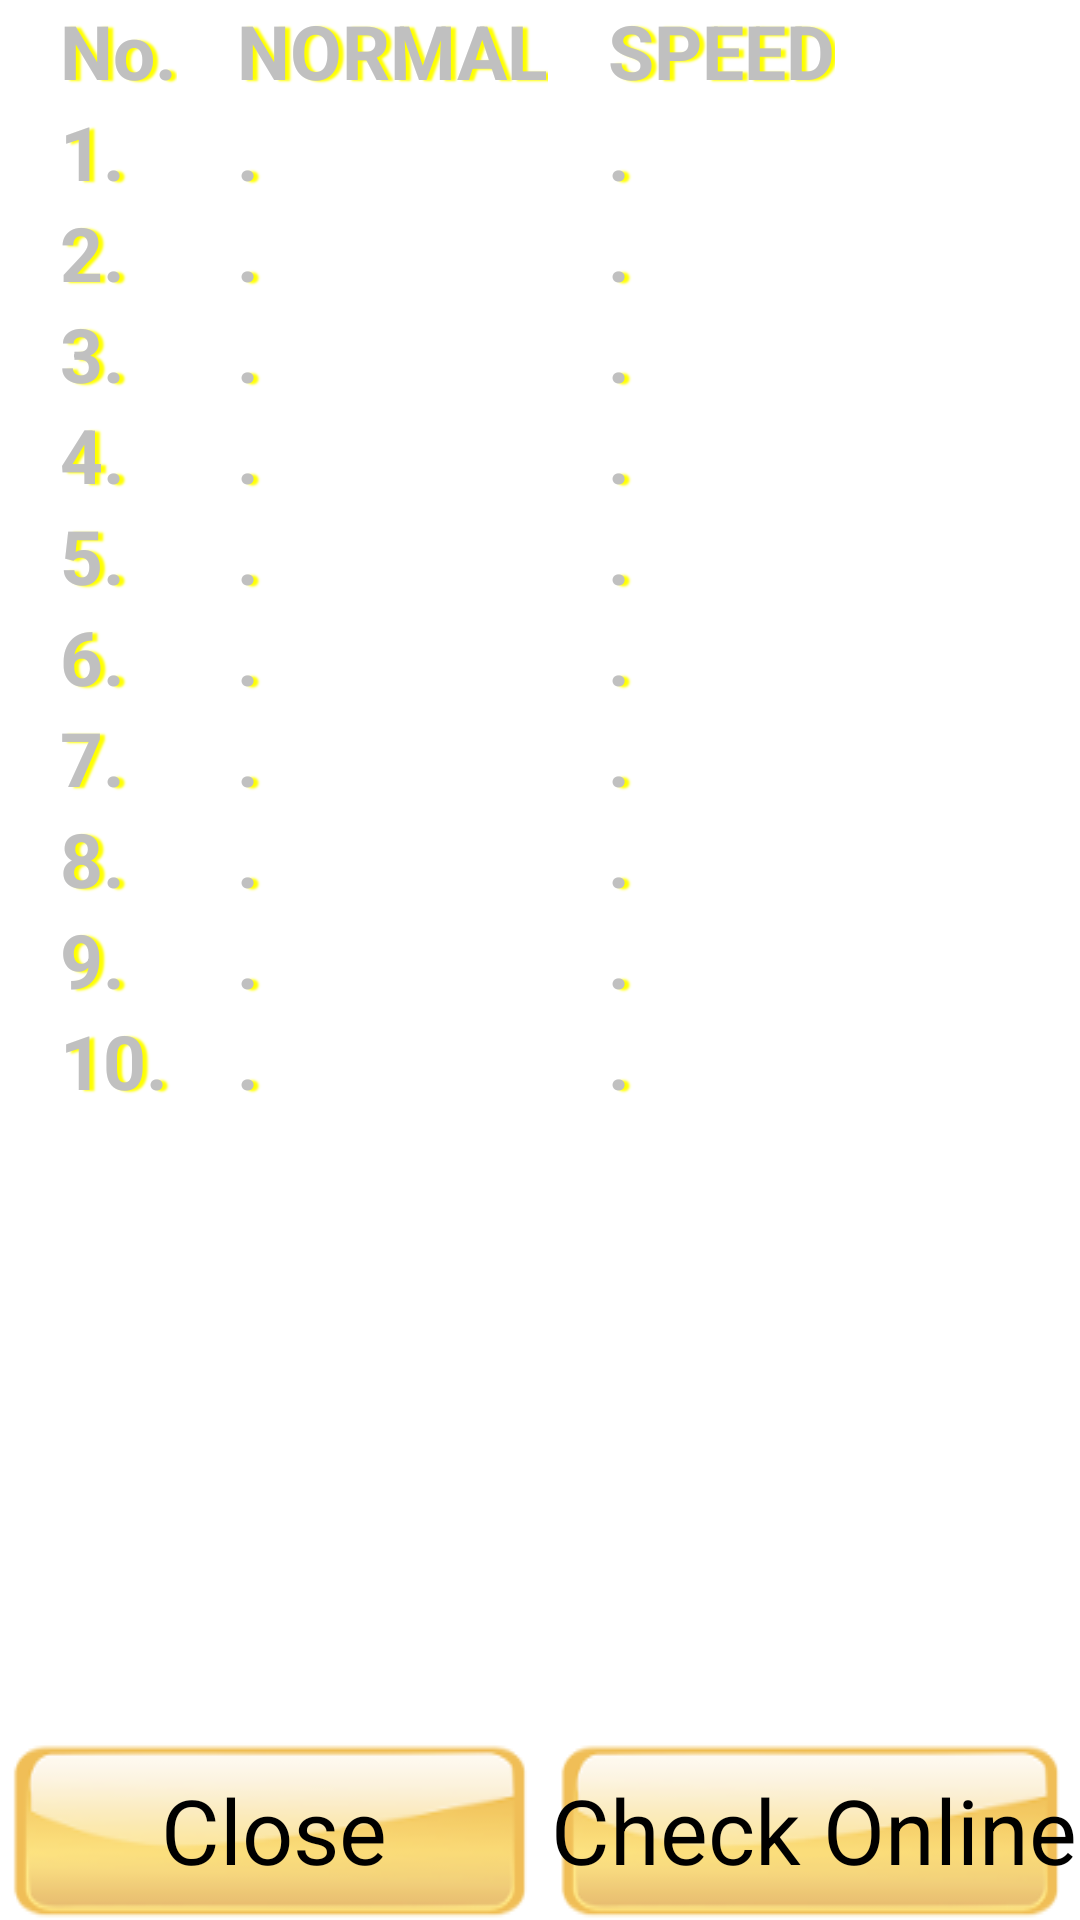

Write the Android layout XML for this screen, with the resource values it uses.
<!-- AndroidManifest.xml: application theme AppTheme -->
<!-- res/layout/dialog.xml -->
<?xml version="1.0" encoding="utf-8"?>
<RelativeLayout xmlns:android="http://schemas.android.com/apk/res/android"
    android:layout_width="fill_parent"
    android:layout_height="wrap_content"
    android:layout_centerHorizontal="true"
    android:layout_marginLeft="1dp"
    android:layout_marginRight="1dp" >

    <LinearLayout
        android:id="@+id/linearLayout1"
        android:layout_width="wrap_content"
        android:layout_height="wrap_content"
        android:layout_marginLeft="20dp"
        android:layout_weight=".3"
        android:layout_above="@+id/textViewOnlineScore"
        android:layout_alignParentLeft="true"
        android:layout_alignParentTop="true"
        android:orientation="vertical" >

        <TextView
            android:id="@+id/textViewH1"
            style="@style/HS.TextAppearance"
            android:layout_width="fill_parent"
            android:layout_height="wrap_content"
            android:text="No." />

        <TextView
            android:id="@+id/textViewR11"
            style="@style/HS.TextAppearance"
            android:layout_width="fill_parent"
            android:layout_height="wrap_content"
            android:text="1." />

        <TextView
            android:id="@+id/textViewR21"
            style="@style/HS.TextAppearance"
            android:layout_width="fill_parent"
            android:layout_height="wrap_content"
            android:text="2." />

        <TextView
            android:id="@+id/textViewR31"
            style="@style/HS.TextAppearance"
            android:layout_width="fill_parent"
            android:layout_height="wrap_content"
            android:text="3." />

        <TextView
            android:id="@+id/textViewR41"
            style="@style/HS.TextAppearance"
            android:layout_width="fill_parent"
            android:layout_height="wrap_content"
            android:text="4." />

        <TextView
            android:id="@+id/textViewR51"
            style="@style/HS.TextAppearance"
            android:layout_width="fill_parent"
            android:layout_height="wrap_content"
            android:text="5." />

        <TextView
            android:id="@+id/textViewR61"
            style="@style/HS.TextAppearance"
            android:layout_width="fill_parent"
            android:layout_height="wrap_content"
            android:text="6." />

        <TextView
            android:id="@+id/textViewR71"
            style="@style/HS.TextAppearance"
            android:layout_width="fill_parent"
            android:layout_height="wrap_content"
            android:text="7." />

        <TextView
            android:id="@+id/textViewR81"
            style="@style/HS.TextAppearance"
            android:layout_width="fill_parent"
            android:layout_height="wrap_content"
            android:text="8." />

        <TextView
            android:id="@+id/textViewR91"
            style="@style/HS.TextAppearance"
            android:layout_width="fill_parent"
            android:layout_height="wrap_content"
            android:text="9." />

        <TextView
            android:id="@+id/textViewR101"
            style="@style/HS.TextAppearance"
            android:layout_width="fill_parent"
            android:layout_height="wrap_content"
            android:text="10." />
    </LinearLayout>

    <LinearLayout
        android:id="@+id/linearLayout2"
        android:layout_width="wrap_content"
        android:layout_height="wrap_content"
        android:layout_alignBottom="@+id/linearLayout1"
        android:layout_alignParentTop="true"
        android:layout_toRightOf="@+id/linearLayout1"
        android:layout_weight=".3"
        android:layout_marginLeft="20dp"
        android:orientation="vertical" >

        <TextView
            android:id="@+id/textViewH2"
            style="@style/HS.TextAppearance"
            android:layout_width="fill_parent"
            android:layout_height="wrap_content"
            android:text="NORMAL" />

        <TextView
            android:id="@+id/textViewR12"
            style="@style/HS.TextAppearance"
            android:layout_width="fill_parent"
            android:layout_height="wrap_content"
            android:text="." />

        <TextView
            android:id="@+id/textViewR22"
            style="@style/HS.TextAppearance"
            android:layout_width="fill_parent"
            android:layout_height="wrap_content"
            android:text="." />

        <TextView
            android:id="@+id/textViewR32"
            style="@style/HS.TextAppearance"
            android:layout_width="fill_parent"
            android:layout_height="wrap_content"
            android:text="." />

        <TextView
            android:id="@+id/textViewR42"
            style="@style/HS.TextAppearance"
            android:layout_width="fill_parent"
            android:layout_height="wrap_content"
            android:text="." />

        <TextView
            android:id="@+id/textViewR52"
            style="@style/HS.TextAppearance"
            android:layout_width="fill_parent"
            android:layout_height="wrap_content"
            android:text="." />

        <TextView
            android:id="@+id/textViewR62"
            style="@style/HS.TextAppearance"
            android:layout_width="fill_parent"
            android:layout_height="wrap_content"
            android:text="." />

        <TextView
            android:id="@+id/textViewR72"
            style="@style/HS.TextAppearance"
            android:layout_width="fill_parent"
            android:layout_height="wrap_content"
            android:text="." />

        <TextView
            android:id="@+id/textViewR82"
            style="@style/HS.TextAppearance"
            android:layout_width="fill_parent"
            android:layout_height="wrap_content"
            android:text="." />

        <TextView
            android:id="@+id/textViewR92"
            style="@style/HS.TextAppearance"
            android:layout_width="fill_parent"
            android:layout_height="wrap_content"
            android:text="." />

        <TextView
            android:id="@+id/textViewR102"
            style="@style/HS.TextAppearance"
            android:layout_width="fill_parent"
            android:layout_height="wrap_content"
            android:text="." />
    </LinearLayout>

    <LinearLayout
        android:layout_width="wrap_content"
        android:layout_height="wrap_content"
        android:layout_weight=".3"
        android:layout_marginLeft="20dp"
        android:layout_alignBottom="@+id/linearLayout1"
        android:layout_alignParentTop="true"
        android:layout_toRightOf="@+id/linearLayout2"
        android:orientation="vertical" >

        <TextView
            android:id="@+id/textViewH3"
            style="@style/HS.TextAppearance"
            android:layout_width="fill_parent"
            android:layout_height="wrap_content"
            android:text="SPEED" />

        <TextView
            android:id="@+id/textViewR13"
            style="@style/HS.TextAppearance"
            android:layout_width="fill_parent"
            android:layout_height="wrap_content"
            android:text="." />

        <TextView
            android:id="@+id/textViewR23"
            style="@style/HS.TextAppearance"
            android:layout_width="fill_parent"
            android:layout_height="wrap_content"
            android:text="." />

        <TextView
            android:id="@+id/textViewR33"
            style="@style/HS.TextAppearance"
            android:layout_width="fill_parent"
            android:layout_height="wrap_content"
            android:text="." />

        <TextView
            android:id="@+id/textViewR43"
            style="@style/HS.TextAppearance"
            android:layout_width="fill_parent"
            android:layout_height="wrap_content"
            android:text="." />

        <TextView
            android:id="@+id/textViewR53"
            style="@style/HS.TextAppearance"
            android:layout_width="fill_parent"
            android:layout_height="wrap_content"
            android:text="." />

        <TextView
            android:id="@+id/textViewR63"
            style="@style/HS.TextAppearance"
            android:layout_width="fill_parent"
            android:layout_height="wrap_content"
            android:text="." />

        <TextView
            android:id="@+id/textViewR73"
            style="@style/HS.TextAppearance"
            android:layout_width="fill_parent"
            android:layout_height="wrap_content"
            android:text="." />

        <TextView
            android:id="@+id/textViewR83"
            style="@style/HS.TextAppearance"
            android:layout_width="fill_parent"
            android:layout_height="wrap_content"
            android:text="." />

        <TextView
            android:id="@+id/textViewR93"
            style="@style/HS.TextAppearance"
            android:layout_width="fill_parent"
            android:layout_height="wrap_content"
            android:text="." />

        <TextView
            android:id="@+id/textViewR103"
            style="@style/HS.TextAppearance"
            android:layout_width="fill_parent"
            android:layout_height="wrap_content"
            android:text="." />
    </LinearLayout>

    <Button
        android:id="@+id/dialogButtonClose"
        android:layout_width="wrap_content"
        android:layout_height="wrap_content"
        android:layout_alignParentBottom="true"
        android:layout_alignRight="@+id/linearLayout2"
        android:background="@drawable/button_main"
        android:textSize="30sp"
        android:text="Close" />

    <Button
        android:id="@+id/dialogButtonCheckOnline"
        android:layout_width="wrap_content"
        android:layout_height="wrap_content"
        android:layout_alignParentBottom="true"
        android:layout_alignParentRight="true"
        android:layout_toRightOf="@+id/dialogButtonClose"
        android:background="@drawable/button_main"
        android:textSize="30sp"

        android:text="Check Online" />

    <TextView
        android:id="@+id/textViewOnlineScore"
        style="@style/HS.TextAppearance"
        android:layout_width="wrap_content"
        android:layout_height="wrap_content"
        android:layout_above="@+id/dialogButtonClose"
        android:layout_alignParentLeft="true"
        android:text="" />

</RelativeLayout>
<!-- resources referenced by this layout -->
<resources>
  <!-- drawable button_main (drawable-mdpi) -->
  <?xml version="1.0" encoding="utf-8"?>
  <selector xmlns:android="http://schemas.android.com/apk/res/android" >
      <item android:state_pressed="true"
            android:drawable="@drawable/button_main_pressed" /> 
      <item android:state_focused="true"
            android:drawable="@drawable/button_main_pressed" /> 
      <item android:drawable="@drawable/button_main_default" /> 
  </selector>
  <style name="HS.TextAppearance">
          <item name="android:typeface">sans</item>
          <item name="android:textStyle">bold</item>
          <item name="android:textSize">25sp</item>
          <item name="android:shadowColor">#ffff00</item>
          <item name="android:shadowRadius">1.5</item>
          <item name="android:shadowDx">5</item>
          <item name="android:shadowDy">1</item>
          <item name="android:textColor">#c0c0c0</item>
      </style>
  <style name="AppTheme" parent="AppBaseTheme">
          
      </style>
  <!-- drawable button_main_pressed: png bitmap (drawable-mdpi, 4355 bytes) -->
  <!-- drawable button_main_default: png bitmap (drawable-mdpi, 4940 bytes) -->
  <style name="AppBaseTheme" parent="android:Theme.Light">
          
      </style>
</resources>
